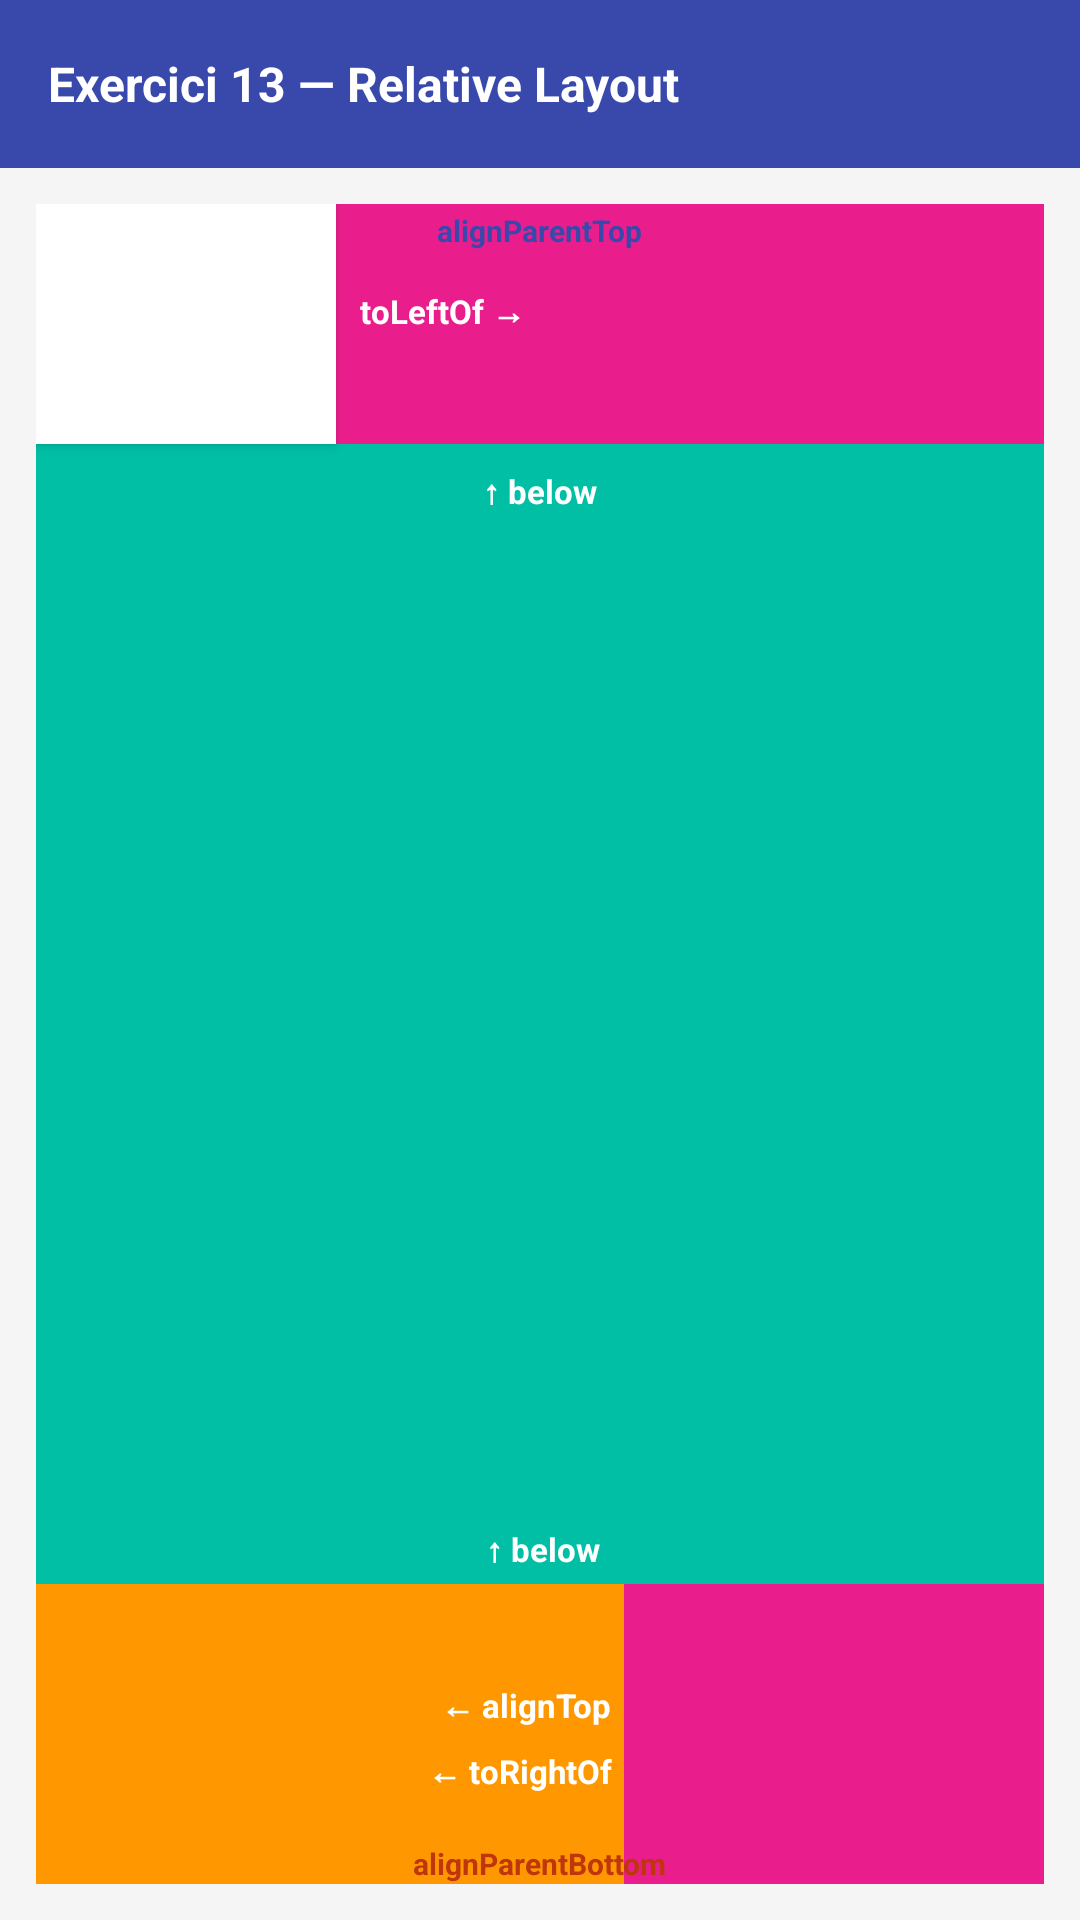

This screen was rendered from an Android layout file. Write that file and the resources it references.
<!-- AndroidManifest.xml: application theme Theme.ACT3ScrollHorizontalTableLayoutRelativeLayoutYCalculadora -->
<!-- res/layout/activity_exercici13.xml -->
<?xml version="1.0" encoding="utf-8"?>
<LinearLayout xmlns:android="http://schemas.android.com/apk/res/android"
    android:layout_width="match_parent"
    android:layout_height="match_parent"
    android:orientation="vertical"
    android:background="#F5F5F5">

    
    <LinearLayout
        android:layout_width="match_parent"
        android:layout_height="56dp"
        android:background="#3949AB"
        android:gravity="center_vertical"
        android:paddingStart="16dp">
        <TextView
            android:layout_width="wrap_content"
            android:layout_height="wrap_content"
            android:text="Exercici 13 — Relative Layout"
            android:textColor="#FFFFFF"
            android:textSize="16sp"
            android:textStyle="bold"/>
    </LinearLayout>

    
    
    <RelativeLayout
        android:layout_width="match_parent"
        android:layout_height="0dp"
        android:layout_weight="1"
        android:padding="12dp">

        
        <View
            android:id="@+id/viewBlanc"
            android:layout_width="100dp"
            android:layout_height="80dp"
            android:background="#FFFFFF"
            android:layout_alignParentTop="true"
            android:layout_alignParentStart="true"
            android:elevation="2dp"/>

        
        <View
            android:id="@+id/viewRosaTop"
            android:layout_width="match_parent"
            android:layout_height="80dp"
            android:background="#E91E8C"
            android:layout_alignParentTop="true"
            android:layout_alignParentEnd="true"
            android:layout_toEndOf="@id/viewBlanc"/>

        
        <View
            android:id="@+id/viewTeal"
            android:layout_width="match_parent"
            android:layout_height="0dp"
            android:background="#00BFA5"
            android:layout_below="@id/viewBlanc"
            android:layout_alignParentStart="true"
            android:layout_alignParentEnd="true"
            android:layout_above="@id/viewTaronja"/>

        
        <View
            android:id="@+id/viewTaronja"
            android:layout_width="match_parent"
            android:layout_height="100dp"
            android:background="#FF9800"
            android:layout_alignParentBottom="true"
            android:layout_alignParentStart="true"
            android:layout_toStartOf="@id/viewRosaBott"/>

        
        <View
            android:id="@+id/viewRosaBott"
            android:layout_width="140dp"
            android:layout_height="100dp"
            android:background="#E91E8C"
            android:layout_alignParentBottom="true"
            android:layout_alignParentEnd="true"/>

        
        <TextView
            android:layout_width="wrap_content"
            android:layout_height="wrap_content"
            android:text="toLeftOf →"
            android:textColor="#FFFFFF"
            android:textSize="11sp"
            android:textStyle="bold"
            android:layout_alignParentTop="true"
            android:layout_toEndOf="@id/viewBlanc"
            android:layout_marginTop="28dp"
            android:layout_marginStart="8dp"/>

        <TextView
            android:layout_width="wrap_content"
            android:layout_height="wrap_content"
            android:text="↑ below"
            android:textColor="#FFFFFF"
            android:textSize="11sp"
            android:textStyle="bold"
            android:layout_below="@id/viewRosaTop"
            android:layout_centerHorizontal="true"
            android:layout_marginTop="8dp"/>

        <TextView
            android:layout_width="wrap_content"
            android:layout_height="wrap_content"
            android:text="↑ below"
            android:textColor="#FFFFFF"
            android:textSize="11sp"
            android:textStyle="bold"
            android:layout_above="@id/viewRosaBott"
            android:layout_toStartOf="@id/viewRosaBott"
            android:layout_marginBottom="4dp"
            android:layout_marginEnd="8dp"/>

        <TextView
            android:layout_width="wrap_content"
            android:layout_height="wrap_content"
            android:text="← alignTop"
            android:textColor="#FFFFFF"
            android:textSize="11sp"
            android:textStyle="bold"
            android:layout_alignParentBottom="true"
            android:layout_toStartOf="@id/viewRosaBott"
            android:layout_marginBottom="52dp"
            android:layout_marginEnd="4dp"/>

        <TextView
            android:layout_width="wrap_content"
            android:layout_height="wrap_content"
            android:text="← toRightOf"
            android:textColor="#FFFFFF"
            android:textSize="11sp"
            android:textStyle="bold"
            android:layout_alignParentBottom="true"
            android:layout_toStartOf="@id/viewRosaBott"
            android:layout_marginBottom="30dp"
            android:layout_marginEnd="4dp"/>

        
        <TextView
            android:layout_width="wrap_content"
            android:layout_height="wrap_content"
            android:text="alignParentTop"
            android:textColor="#3949AB"
            android:textSize="10sp"
            android:textStyle="bold"
            android:layout_alignParentTop="true"
            android:layout_centerHorizontal="true"
            android:layout_marginTop="2dp"/>

        <TextView
            android:layout_width="wrap_content"
            android:layout_height="wrap_content"
            android:text="alignParentBottom"
            android:textColor="#BF360C"
            android:textSize="10sp"
            android:textStyle="bold"
            android:layout_alignParentBottom="true"
            android:layout_centerHorizontal="true"/>

    </RelativeLayout>

</LinearLayout>
<!-- resources referenced by this layout -->
<resources>
  <style name="Theme.ACT3ScrollHorizontalTableLayoutRelativeLayoutYCalculadora" parent="Theme.AppCompat.Light.NoActionBar">
          <item name="colorPrimary">#3F51B5</item>
          <item name="colorPrimaryDark">#303F9F</item>
          <item name="colorAccent">#FF4081</item>
      </style>
</resources>
